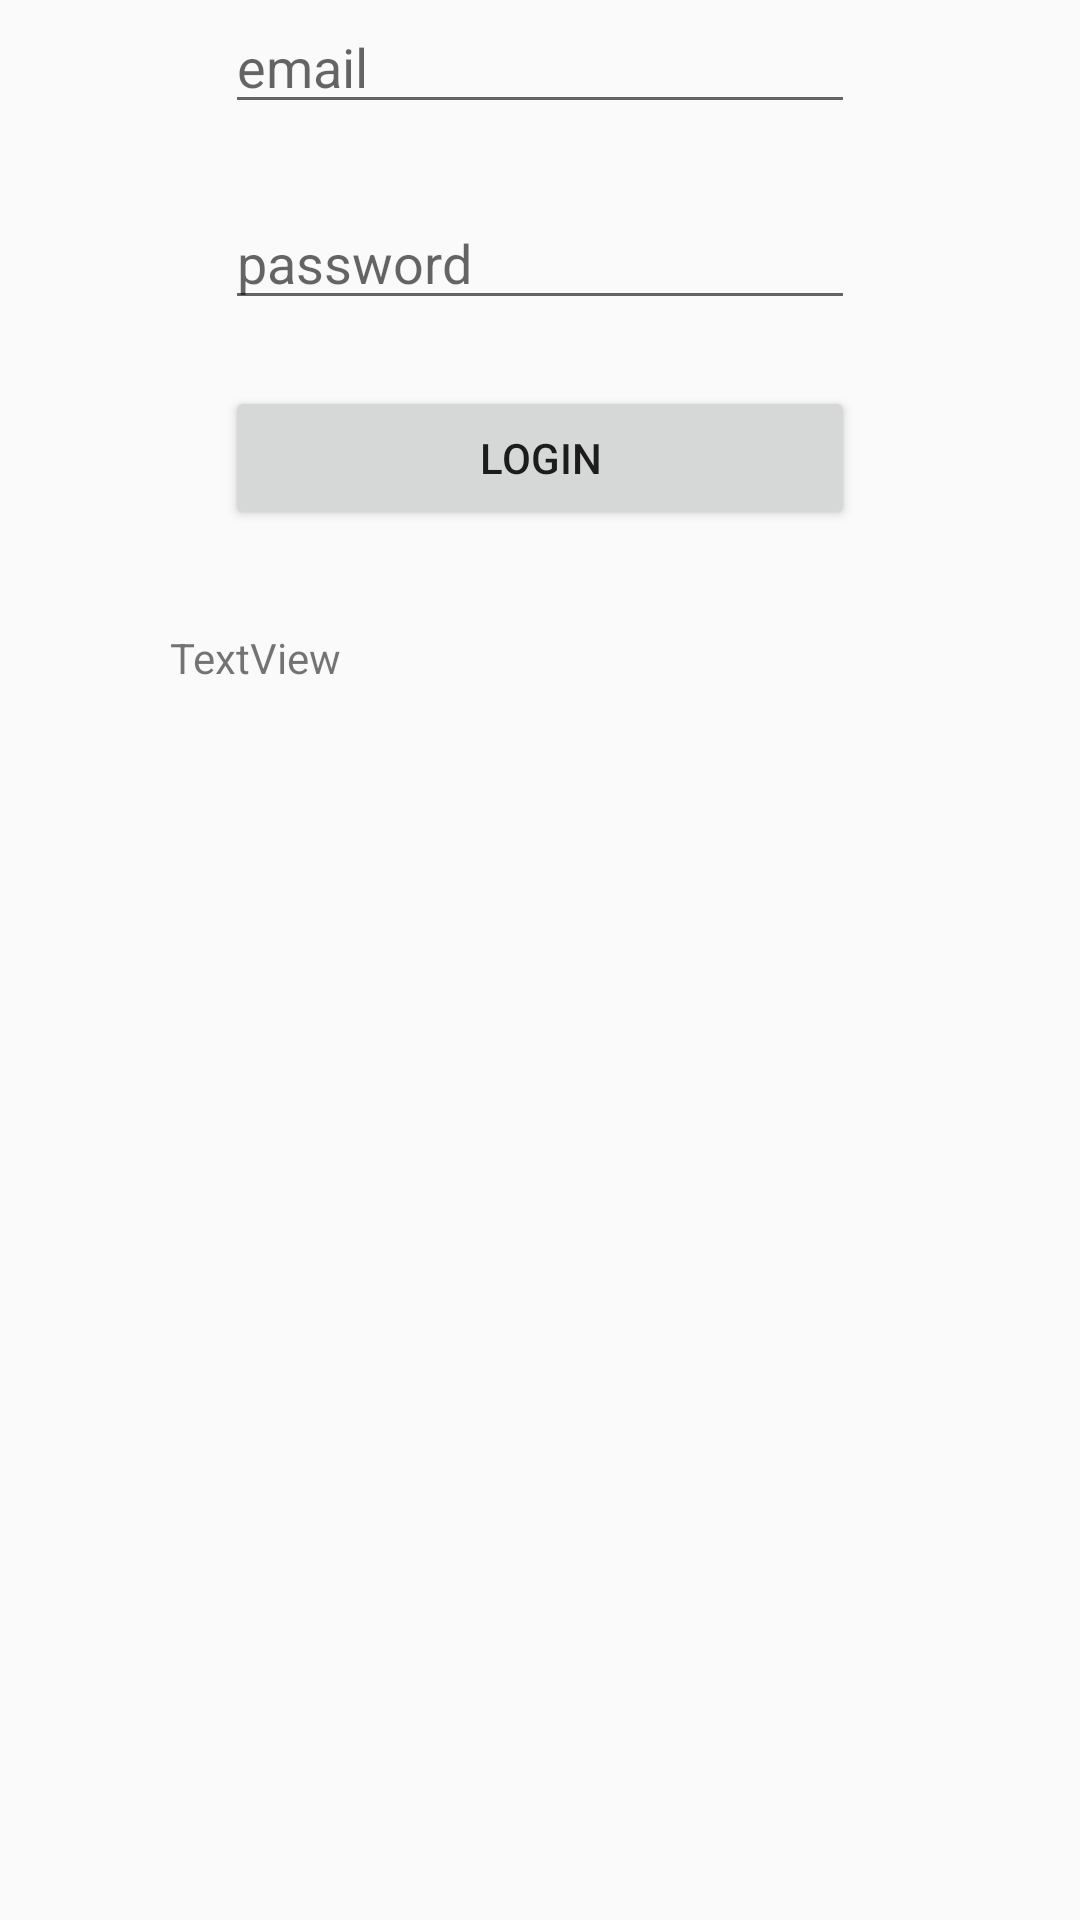

Reconstruct the res/layout file that produces this screen, plus the resources it refers to.
<!-- AndroidManifest.xml: application theme AppTheme -->
<!-- res/layout/activity_login.xml -->
<?xml version="1.0" encoding="utf-8"?>
<RelativeLayout xmlns:android="http://schemas.android.com/apk/res/android"
    xmlns:tools="http://schemas.android.com/tools"
    android:id="@+id/activity_login"
    android:layout_width="match_parent"
    android:layout_height="match_parent"
    android:paddingBottom="@dimen/activity_vertical_margin"
    android:paddingLeft="@dimen/activity_horizontal_margin"
    android:paddingRight="@dimen/activity_horizontal_margin"
    android:paddingTop="@dimen/activity_vertical_margin"
    tools:context="me.tigerhe.shoppingpal.Login">

    <EditText
        android:layout_width="wrap_content"
        android:layout_height="wrap_content"
        android:inputType="textPassword"
        android:ems="10"
        android:id="@+id/editText3"
        android:hint="@string/password_prompt"
        android:layout_below="@+id/asdf"
        android:layout_alignLeft="@+id/asdf"
        android:layout_alignStart="@+id/asdf"
        android:layout_marginTop="24dp" />

    <Button
        android:text="@string/login_prompt"
        android:layout_width="wrap_content"
        android:layout_height="wrap_content"
        android:id="@+id/loginbutton"
        android:layout_marginTop="22dp"
        android:layout_below="@+id/editText3"
        android:layout_alignLeft="@+id/editText3"
        android:layout_alignStart="@+id/editText3"
        android:layout_alignRight="@+id/editText3"
        android:layout_alignEnd="@+id/editText3"
        android:onClick="testQuery" />

    <TextView
        android:text="TextView"
        android:layout_width="wrap_content"
        android:layout_height="wrap_content"
        android:layout_below="@+id/loginbutton"
        android:layout_alignParentLeft="true"
        android:layout_alignParentStart="true"
        android:layout_marginLeft="57dp"
        android:layout_marginStart="57dp"
        android:layout_marginTop="33dp"
        android:id="@+id/emailbox"
        tools:text="@string/app_name" />

    <EditText
        android:layout_width="wrap_content"
        android:layout_height="wrap_content"
        android:inputType="textEmailAddress"
        android:ems="10"
        android:id="@+id/asdf"
        android:hint="@string/email_prompt"
        android:layout_alignParentTop="true"
        android:layout_centerHorizontal="true" />
</RelativeLayout>
<!-- resources referenced by this layout -->
<resources>
  <string name="app_name">ShopOut</string>
  <string name="email_prompt">email</string>
  <string name="login_prompt">login</string>
  <string name="password_prompt">password</string>
  <style name="AppTheme" parent="Theme.AppCompat.Light.NoActionBar">
          
          <item name="colorPrimary">@color/colorPrimary</item>
          <item name="colorPrimaryDark">@color/colorPrimaryLight</item>
          <item name="colorAccent">@color/colorAccent</item>
      </style>
  <color name="colorPrimary">#2f4c9d</color>
  <color name="colorAccent">#FF4081</color>
</resources>
